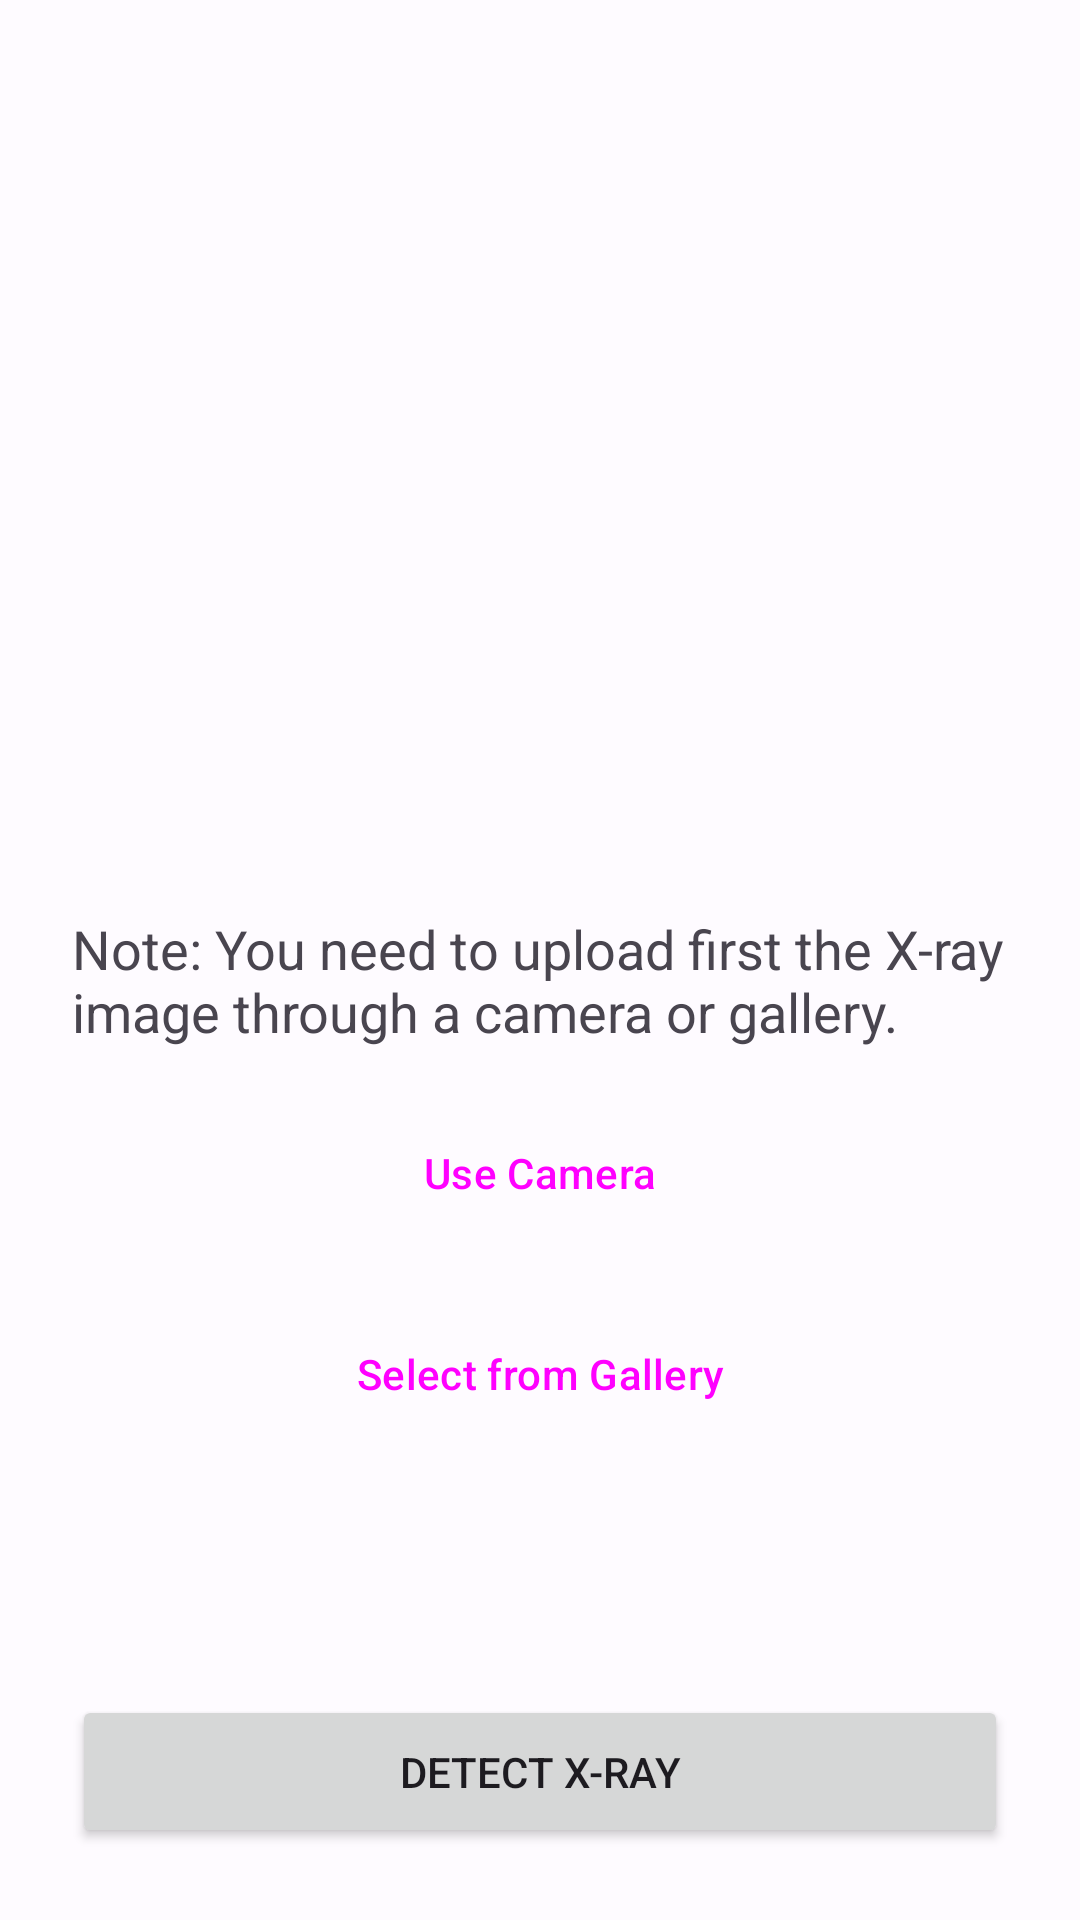

Reconstruct the res/layout file that produces this screen, plus the resources it refers to.
<!-- AndroidManifest.xml: application theme Theme.LungCare -->
<!-- res/layout/fragment_post_xray.xml -->
<?xml version="1.0" encoding="utf-8"?>
<androidx.constraintlayout.widget.ConstraintLayout xmlns:android="http://schemas.android.com/apk/res/android"
    xmlns:app="http://schemas.android.com/apk/res-auto"
    xmlns:tools="http://schemas.android.com/tools"
    android:layout_width="match_parent"
    android:layout_height="match_parent"
    tools:context=".presentation.home.post.PostXrayFragment">

    <ImageView
        android:id="@+id/previewIv"
        android:layout_width="0dp"
        android:layout_height="0dp"
        android:layout_marginStart="16dp"
        android:layout_marginTop="32dp"
        android:layout_marginEnd="16dp"
        android:contentDescription="@string/content_desc_image_preview"
        android:padding="16dp"
        android:scaleType="centerCrop"
        app:layout_constraintBottom_toTopOf="@+id/horizontalGuideline"
        app:layout_constraintEnd_toEndOf="parent"
        app:layout_constraintStart_toStartOf="parent"
        app:layout_constraintTop_toTopOf="parent"
        app:srcCompat="@drawable/placeholder_24" />

    <TextView
        android:id="@+id/noteTv"
        android:layout_width="0dp"
        android:layout_height="wrap_content"
        android:layout_marginStart="24dp"
        android:layout_marginTop="16dp"
        android:layout_marginEnd="24dp"
        android:text="@string/body_message_post_xray"
        android:textSize="18sp"
        app:layout_constraintEnd_toEndOf="parent"
        app:layout_constraintStart_toStartOf="parent"
        app:layout_constraintTop_toTopOf="@+id/horizontalGuideline" />


    <Button
        android:id="@+id/openCameraBtn"
        style="?attr/materialButtonOutlinedStyle"
        android:layout_width="0dp"
        android:layout_height="wrap_content"
        android:layout_marginStart="24dp"
        android:layout_marginTop="16dp"
        android:layout_marginEnd="24dp"
        android:padding="16dp"
        android:text="@string/camera"
        app:layout_constraintEnd_toEndOf="parent"
        app:layout_constraintStart_toStartOf="parent"
        app:layout_constraintTop_toBottomOf="@+id/noteTv"
        app:shapeAppearance="@style/roundCorner" />

    <Button
        android:id="@+id/openGalleryBtn"
        style="?attr/materialButtonOutlinedStyle"
        android:layout_width="0dp"
        android:layout_height="wrap_content"
        android:layout_marginTop="16dp"
        android:padding="16dp"
        android:text="@string/gallery"
        app:layout_constraintEnd_toEndOf="@+id/openCameraBtn"
        app:layout_constraintStart_toStartOf="@+id/openCameraBtn"
        app:layout_constraintTop_toBottomOf="@+id/openCameraBtn"
        app:shapeAppearance="@style/roundCorner" />

    <Button
        android:id="@+id/uploadBtn"
        android:layout_width="0dp"
        android:layout_height="wrap_content"
        android:layout_marginStart="24dp"
        android:layout_marginEnd="24dp"
        android:layout_marginBottom="24dp"
        android:padding="16dp"
        android:text="@string/detect"
        app:layout_constraintBottom_toBottomOf="parent"
        app:layout_constraintEnd_toEndOf="parent"
        app:layout_constraintStart_toStartOf="parent"
        app:shapeAppearance="@style/roundCorner" />

    <com.google.android.material.progressindicator.CircularProgressIndicator
        android:id="@+id/progressbar"
        android:layout_width="wrap_content"
        android:layout_height="wrap_content"
        android:indeterminate="true"
        android:visibility="gone"
        app:layout_constraintBottom_toBottomOf="parent"
        app:layout_constraintEnd_toEndOf="parent"
        app:layout_constraintStart_toStartOf="parent"
        app:layout_constraintTop_toTopOf="parent"
        tools:visibility="visible" />

    <androidx.constraintlayout.widget.Guideline
        android:id="@+id/horizontalGuideline"
        android:layout_width="wrap_content"
        android:layout_height="wrap_content"
        android:orientation="horizontal"
        app:layout_constraintGuide_percent="0.45" />

    <androidx.constraintlayout.widget.Guideline
        android:id="@+id/verticalGuideline"
        android:layout_width="wrap_content"
        android:layout_height="wrap_content"
        android:orientation="vertical"
        app:layout_constraintGuide_percent="0.5" />

</androidx.constraintlayout.widget.ConstraintLayout>
<!-- resources referenced by this layout -->
<resources>
  <string name="body_message_post_xray">Note: You need to upload first the X-ray image through a camera or gallery.</string>
  <string name="camera">Use Camera</string>
  <string name="content_desc_image_preview">Preview image to be detect</string>
  <string name="detect">Detect X-ray</string>
  <string name="gallery">Select from Gallery</string>
  <style name="roundCorner" parent="">
          <item name="cornerSize">20%</item>
      </style>
  <style name="Theme.LungCare" parent="Base.Theme.LungCare" />
  <color name="md_theme_light_primary">#1157CC</color>
  <color name="md_theme_light_onPrimary">#FFFFFF</color>
  <color name="md_theme_light_primaryContainer">#DAE2FF</color>
  <color name="md_theme_light_onPrimaryContainer">#001847</color>
  <color name="md_theme_light_secondary">#0055D4</color>
  <color name="md_theme_light_onSecondary">#FFFFFF</color>
  <color name="md_theme_light_secondaryContainer">#DAE2FF</color>
  <color name="md_theme_light_onSecondaryContainer">#001848</color>
  <color name="md_theme_light_tertiary">#1760A5</color>
  <color name="md_theme_light_onTertiary">#FFFFFF</color>
  <color name="md_theme_light_tertiaryContainer">#D3E3FF</color>
  <color name="md_theme_light_onTertiaryContainer">#001C39</color>
  <color name="md_theme_light_error">#BA1A1A</color>
  <color name="md_theme_light_errorContainer">#FFDAD6</color>
  <color name="md_theme_light_onError">#FFFFFF</color>
  <color name="md_theme_light_onErrorContainer">#410002</color>
  <color name="md_theme_light_background">#FEFBFF</color>
  <color name="md_theme_light_onBackground">#1B1B1F</color>
  <color name="md_theme_light_surface">#FEFBFF</color>
  <color name="md_theme_light_onSurface">#1B1B1F</color>
  <color name="md_theme_light_surfaceVariant">#E1E2EC</color>
  <color name="md_theme_light_onSurfaceVariant">#45464F</color>
  <color name="md_theme_light_outline">#757780</color>
  <color name="md_theme_light_inverseOnSurface">#F2F0F4</color>
  <color name="md_theme_light_inverseSurface">#303034</color>
  <color name="md_theme_light_inversePrimary">#B2C5FF</color>
</resources>
